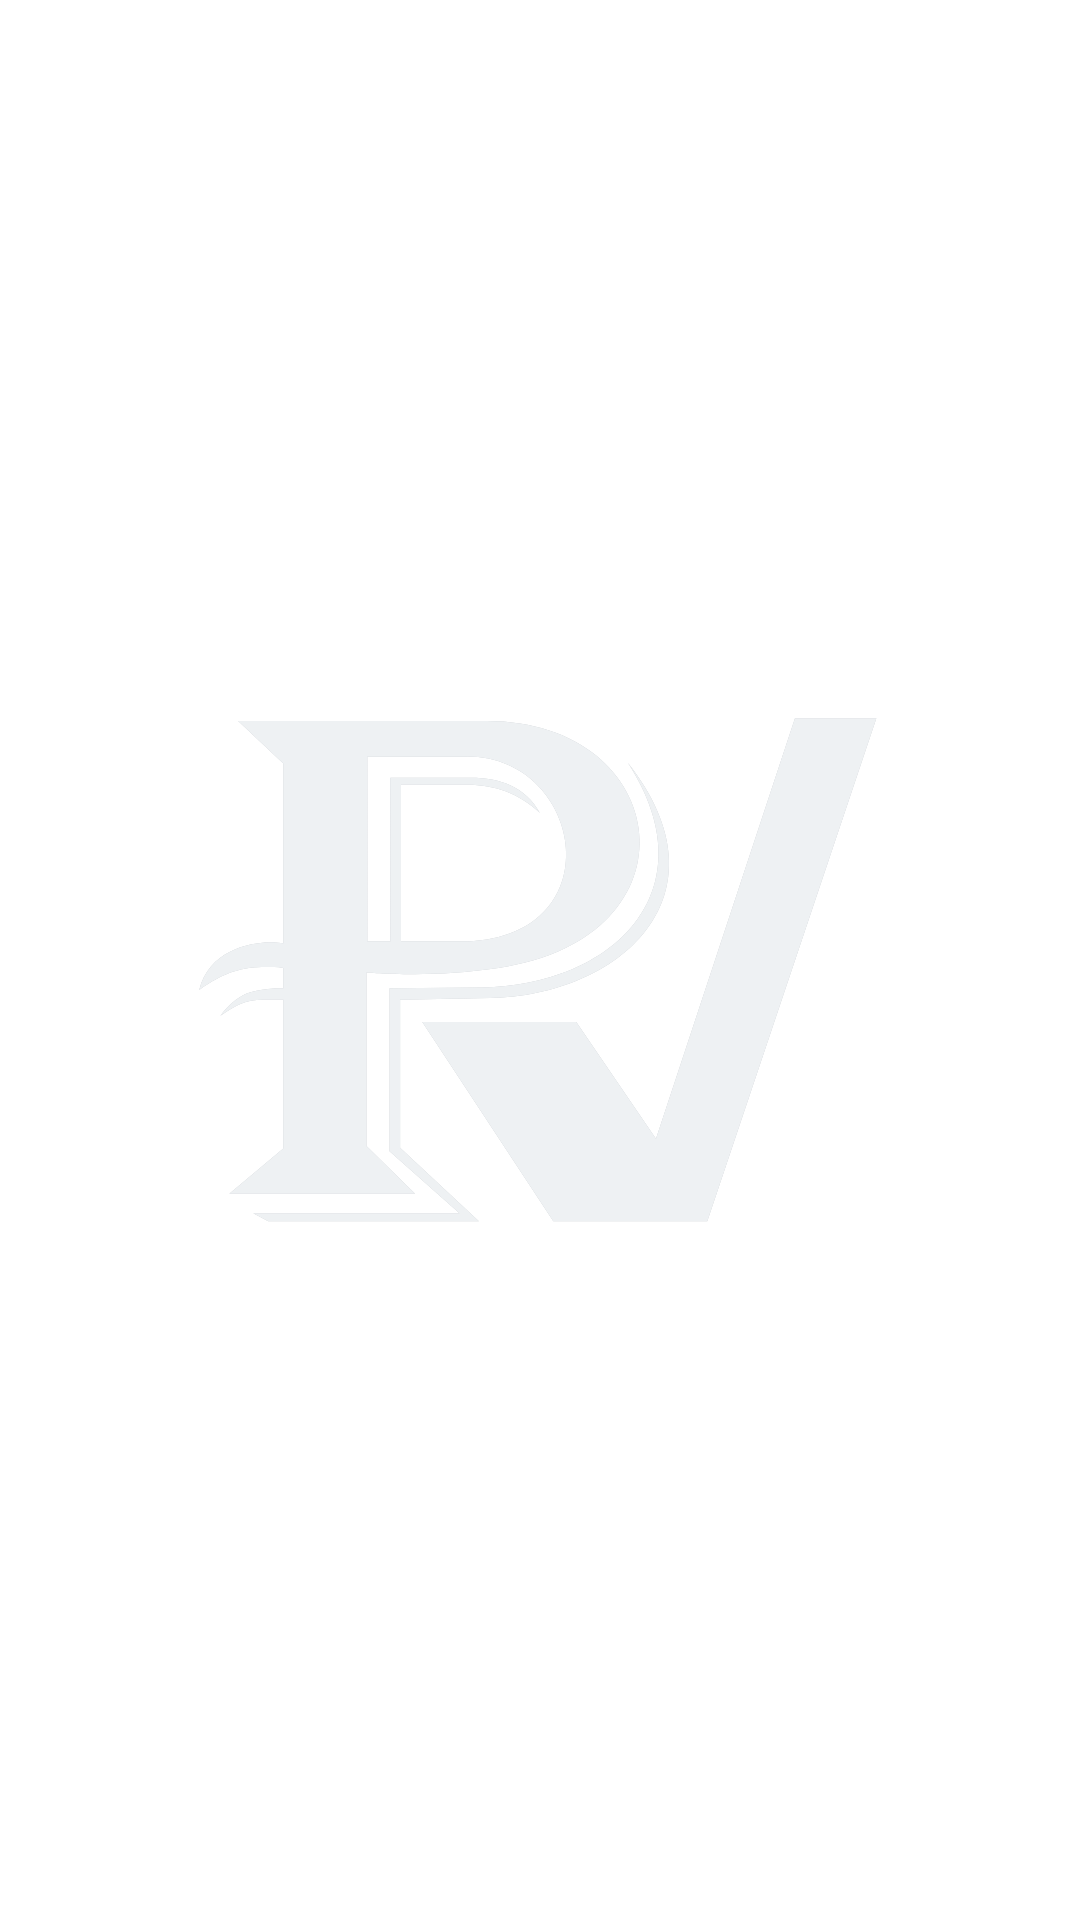

Here is an Android app screen rendered from its layout file. Give the layout XML and the strings, colors and styles it references.
<!-- AndroidManifest.xml: application theme Theme.ProductDiscovery -->
<!-- res/layout/fragment_splash.xml -->
<?xml version="1.0" encoding="utf-8"?>
<layout xmlns:android="http://schemas.android.com/apk/res/android"
    xmlns:tools="http://schemas.android.com/tools">

    <androidx.constraintlayout.widget.ConstraintLayout
        android:layout_width="match_parent"
        android:layout_height="match_parent"
        tools:context=".ui.SplashFragment">

        <ImageView
            android:layout_width="match_parent"
            android:layout_height="match_parent"
            android:src="@drawable/ic_placeholder" />
    </androidx.constraintlayout.widget.ConstraintLayout>

</layout>
<!-- resources referenced by this layout -->
<resources>
  <!-- drawable ic_placeholder (drawable) -->
  <vector xmlns:android="http://schemas.android.com/apk/res/android"
      android:width="80dp"
      android:height="80dp"
      android:viewportWidth="122"
      android:viewportHeight="122">
      <group>
          <clip-path android:pathData="M30.3,90.5l-1.7,-0.9L51.9,89.6L44,82.6L44,64.2l10.5,-0.1C69.1,63.9 80.4,53.3 70.9,38.7c12,15.2 -1.2,26.4 -15.5,26.6l-10.2,0.2L45.2,82.2l8.9,8.3ZM52,58.9C69.5,58.9 66.1,38 52.8,38c-0.2,0 -0.4,0 -0.6,0L41.5,38L41.5,58.9h2.6L44.1,40.4h9.1c3.2,0 6.2,1 7.8,4C58.7,42.2 55.9,41.2 52.8,41.2L45.3,41.2L45.3,58.9h6.5q0.1,0 0.2,0ZM25.9,87.4L32,82.3L32,65.5L29.7,65.5c-2,0 -3,0.6 -4.8,1.8c0,0 1,-1.5 2.5,-2.3c1.1,-0.6 3.3,-0.8 4.6,-0.8L32,61.9c-0.7,-0.1 -1.3,-0.1 -1.9,-0.1c-2.8,0 -4.8,0.6 -7.6,2.6C23.6,60.1 27.8,59 30.8,59c0.4,0 0.9,0.1 1.2,0.1L32,38.8L26.9,34L53.4,34c0.6,0 1.1,0 1.6,0c21,0 24.5,24.5 1.3,27.9c-3.4,0.5 -6.8,0.7 -9.5,0.7c-3.2,0 -5.4,-0.2 -5.4,-0.2L41.4,82l5.5,5.4ZM62.5,90.5L47.7,68L65.1,68l9,13.2L89.8,33.7L99,33.7L79.9,90.5Z M 0,0" />
          <path
              android:fillColor="#C6CACE"
              android:pathData="M14.9,26.1h91.7V98.2H14.9Z" />
          <path
              android:fillColor="#EEF1F3"
              android:pathData="M7.6,7.6h107v107H7.6Z" />
      </group>
  </vector>
  <style name="Theme.ProductDiscovery" parent="Base.Theme.ProductDiscovery">
          <item name="windowActionBar">false</item>
          <item name="windowNoTitle">true</item>
      </style>
  <style name="Base.Theme.ProductDiscovery" parent="Theme.AppCompat.Light">
          <item name="colorPrimary">@color/colorPrimary</item>
          <item name="colorPrimaryDark">@color/colorPrimaryDark</item>
          <item name="colorAccent">@color/colorAccent</item>
          <item name="android:statusBarColor">@color/black_10</item>
          <item name="android:windowBackground">@color/white</item>
      </style>
  <color name="colorPrimary">#008577</color>
  <color name="colorPrimaryDark">#00574B</color>
  <color name="colorAccent">#EA341F</color>
  <color name="black_10">#1A000000</color>
  <color name="white">#FFFFFF</color>
</resources>
